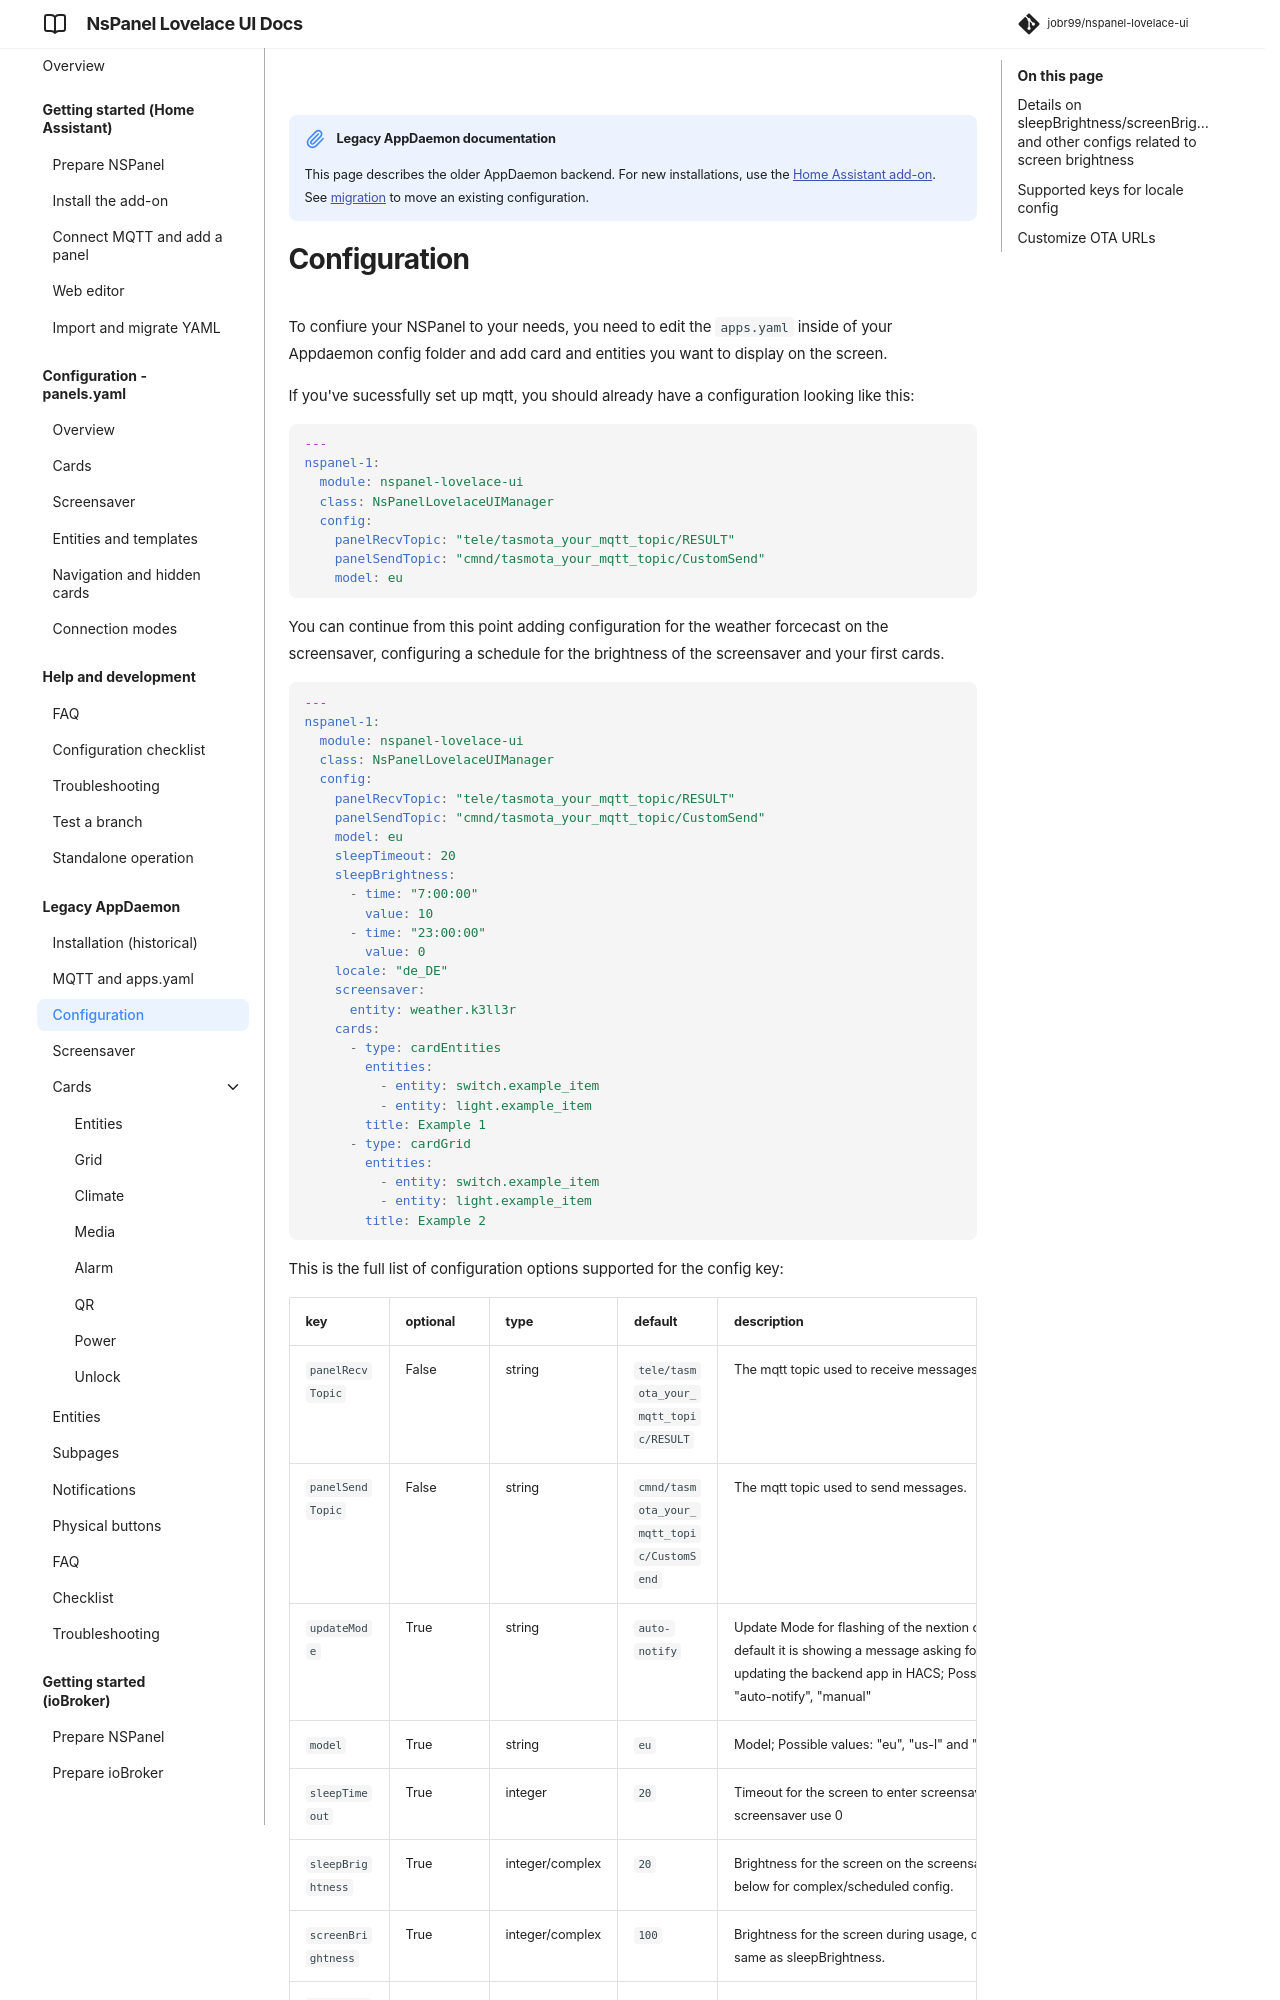

repository: joBr99/nspanel-lovelace-ui · page: legacy-config-overview/index.html · generator: mkdocs

!!! note "Legacy AppDaemon documentation"
    This page describes the older AppDaemon backend. For new installations, use the [Home Assistant add-on](prepare_ha.md). See [migration](config-migration-standalone.md) to move an existing configuration.
